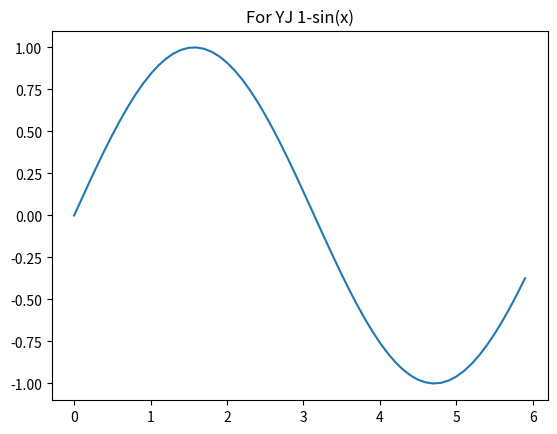

Write the Python code that produced this figure.
# coding: utf-8
import numpy as np
import matplotlib.pyplot as plt

# 데이터 준비
x = np.arange(0, 6, 0.1) # 0에서 6까지 0.1 간격으로 생성
y = np.sin(x)

# 그래프 그리기
plt.plot(x, y)
plt.title('For YJ 1-sin(x)')
plt.show()
